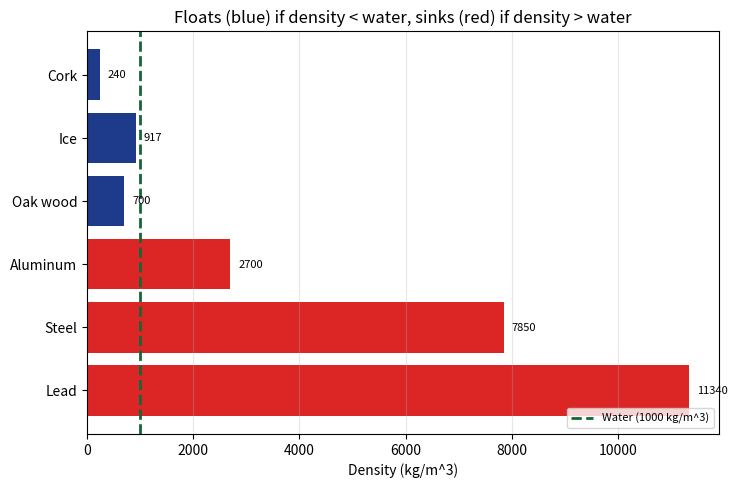

Here is the Python script that generated this plot: (Note: this script raises an exception after producing the figure.)
"""
記事「なぜ水に浮くものと沈むものがあるの？」用のシミュレーション画像を生成する。
様々な材質の密度を水の密度(1000 kg/m^3)と比較し、浮く/沈むを可視化する。
"""

import matplotlib

matplotlib.use("Agg")
import matplotlib.pyplot as plt

OUT_DIR = "public/assets/simulations"

materials = [
    ("Cork", 240),
    ("Ice", 917),
    ("Oak wood", 700),
    ("Aluminum", 2700),
    ("Steel", 7850),
    ("Lead", 11340),
]

water_density = 1000

names = [m[0] for m in materials]
densities = [m[1] for m in materials]
colors = ["#1e3a8a" if d < water_density else "#dc2626" for d in densities]

fig, ax = plt.subplots(figsize=(7.5, 5), dpi=150)
bars = ax.barh(names, densities, color=colors)
ax.axvline(water_density, color="#166534", linestyle="--", linewidth=2, label="Water (1000 kg/m^3)")

for bar, d in zip(bars, densities):
    ax.text(d + 150, bar.get_y() + bar.get_height() / 2, f"{d}", va="center", fontsize=8)

ax.set_xlabel("Density (kg/m^3)")
ax.set_title("Floats (blue) if density < water, sinks (red) if density > water")
ax.legend(loc="lower right", fontsize=8)
ax.invert_yaxis()
ax.grid(alpha=0.3, axis="x")

fig.tight_layout()
fig.savefig(f"{OUT_DIR}/buoyancy_density_comparison.png")
plt.close(fig)

print("done")
